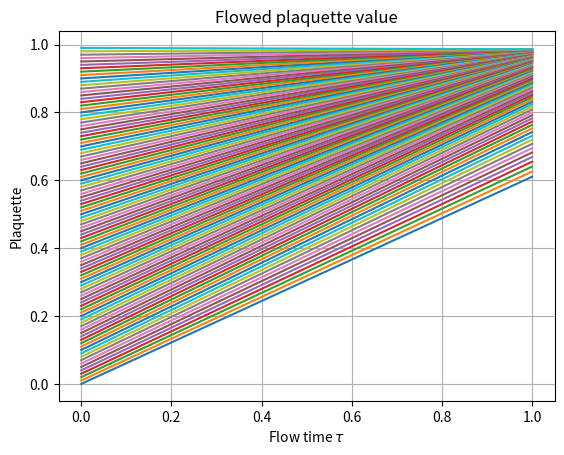

Here is the Python script that generated this plot: (Note: this script raises an exception after producing the figure.)
import matplotlib.pyplot as plt, numpy as np

plaq_morningstar_ubuntu = np.array("""
0    0.61401745  
1    0.62927918  
2    0.64409064  
3    0.65844519  
4    0.67233862  
5    0.68576903  
6    0.69873661  
7    0.71124351  
8    0.72329362  
9    0.73489239  
10   0.74604666  
11   0.75676448  
12   0.76705495  
13   0.77692801  
14   0.78639435  
15   0.79546523  
16   0.80415238  
17   0.81246785  
18   0.82042391  
19   0.82803298  
20   0.83530752  
21   0.84225997  
22   0.84890267  
23   0.85524782  
24   0.86130743  
25   0.86709327  
26   0.87261685  
27   0.87788938  
28   0.88292176  
29   0.88772457  
30   0.89230805  
31   0.89668206  
32   0.90085616  
33   0.90483950  
34   0.90864091  
35   0.91226887  
36   0.91573149  
37   0.91903657  
38   0.92219154  
39   0.92520354  
40   0.92807937  
41   0.93082553  
42   0.93344823  
43   0.93595338  
44   0.93834663  
45   0.94063334  
46   0.94281864  
47   0.94490740  
48   0.94690426  
49   0.94881362  
50   0.95063970  
51   0.95238648  
52   0.95405775  
53   0.95565713  
54   0.95718804  
55   0.95865374  
56   0.96005734  
57   0.96140177  
58   0.96268983  
59   0.96392419  
60   0.96510736  
61   0.96624174  
62   0.96732962  
63   0.96837315  
64   0.96937441  
65   0.97033534  
66   0.97125780  
67   0.97214355  
68   0.97299429  
69   0.97381159  
70   0.97459698  
71   0.97535190  
72   0.97607772  
73   0.97677575  
74   0.97744721  
75   0.97809330  
76   0.97871513  
77   0.97931378  
78   0.97989024  
79   0.98044550  
80   0.98098048  
81   0.98149603  
82   0.98199301  
83   0.98247220  
84   0.98293437  
85   0.98338022  
86   0.98381045  
87   0.98422571  
88   0.98462662  
89   0.98501378  
90   0.98538776  
91   0.98574909  
92   0.98609828  
93   0.98643585  
94   0.98676224  
95   0.98707791  
96   0.98738328  
97   0.98767877  
98   0.98796476  
99   0.98824163""".split(),dtype=float)

plaq_morningstar_mac = np.array("""
0    0.61049840  
1    0.62569628  
2    0.64044857  
3    0.65474864  
4    0.66859227  
5    0.68197751  
6    0.69490449  
7    0.70737526  
8    0.71939361  
9    0.73096487  
10   0.74209574  
11   0.75279414  
12   0.76306898  
13   0.77293008  
14   0.78238795  
15   0.79145369  
16   0.80013886  
17   0.80845533  
18   0.81641522  
19   0.82403079  
20   0.83131432  
21   0.83827811  
22   0.84493434  
23   0.85129505  
24   0.85737212  
25   0.86317717  
26   0.86872158  
27   0.87401642  
28   0.87907249  
29   0.88390022  
30   0.88850975  
31   0.89291083  
32   0.89711292  
33   0.90112507  
34   0.90495602  
35   0.90861415  
36   0.91210751  
37   0.91544379  
38   0.91863039  
39   0.92167434  
40   0.92458240  
41   0.92736100  
42   0.93001630  
43   0.93255417  
44   0.93498018  
45   0.93729968  
46   0.93951774  
47   0.94163920  
48   0.94366865  
49   0.94561049  
50   0.94746888  
51   0.94924778  
52   0.95095098  
53   0.95258204  
54   0.95414440  
55   0.95564128  
56   0.95707577  
57   0.95845080  
58   0.95976915  
59   0.96103347  
60   0.96224629  
61   0.96340998  
62   0.96452682  
63   0.96559897  
64   0.96662848  
65   0.96761731  
66   0.96856731  
67   0.96948024  
68   0.97035779  
69   0.97120154  
70   0.97201301  
71   0.97279364  
72   0.97354481  
73   0.97426782  
74   0.97496390  
75   0.97563425  
76   0.97627999  
77   0.97690217  
78   0.97750183  
79   0.97807993  
80   0.97863740  
81   0.97917510  
82   0.97969389  
83   0.98019456  
84   0.98067786  
85   0.98114453  
86   0.98159524  
87   0.98203067  
88   0.98245144  
89   0.98285814  
90   0.98325135  
91   0.98363161  
92   0.98399945  
93   0.98435535  
94   0.98469980  
95   0.98503324  
96   0.98535610  
97   0.98566881  
98   0.98597174  
99   0.98626529""".split(),dtype=float)


def getFlowPlaq(arr):
	tflow = arr[0::2] * 0.01
	plaq_flow = arr[1::2]
	return  tflow, plaq_flow

plt.plot(getFlowPlaq(plaq_morningstar_mac),"-", label="Flowed Plaquette")
plt.grid(True)
plt.xlabel(r"Flow time $\tau$")
plt.ylabel("Plaquette")
plt.title("Flowed plaquette value")
plt.savefig("../figures/plaquette_flow.png",dpi=300)
